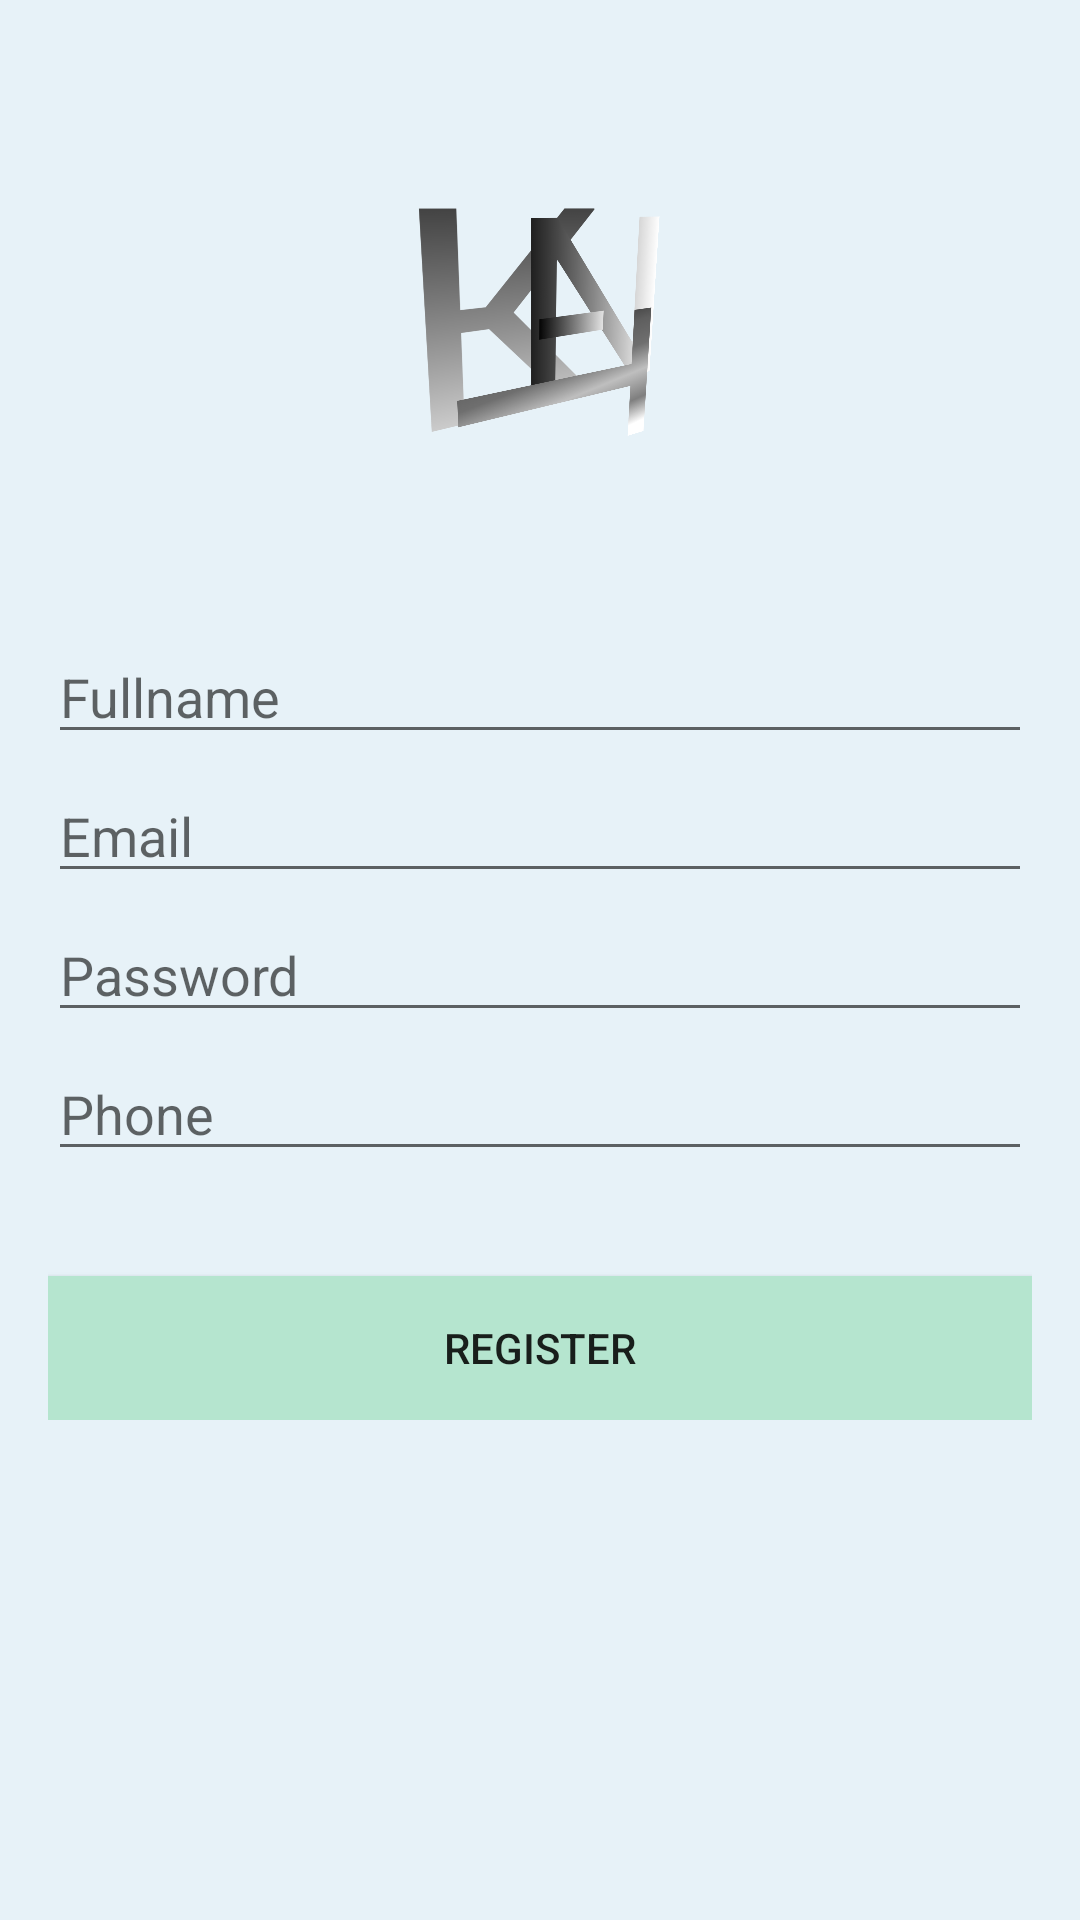

Here is an Android app screen rendered from its layout file. Give the layout XML and the strings, colors and styles it references.
<!-- AndroidManifest.xml: fallback theme Theme.MaterialComponents.DayNight.NoActionBar -->
<!-- res/layout/activity_regist.xml -->
<?xml version="1.0" encoding="utf-8"?>
<RelativeLayout xmlns:android="http://schemas.android.com/apk/res/android"
    xmlns:app="http://schemas.android.com/apk/res-auto"
    xmlns:tools="http://schemas.android.com/tools"
    android:layout_width="match_parent"
    android:layout_height="match_parent"
    tools:context=".RegistActivity"
    android:background="@color/colorBg">

    <LinearLayout
        android:id="@+id/Linear_logo"
        android:layout_width="wrap_content"
        android:layout_height="wrap_content"
        android:layout_centerHorizontal="true"
        android:layout_marginTop="60dp"
        android:orientation="vertical">

        <ImageView
            android:layout_width="100dp"
            android:layout_height="100dp"
            android:src="@drawable/logo"
            android:layout_gravity="center_horizontal" />

    </LinearLayout>
    
    <LinearLayout
        android:layout_width="match_parent"
        android:layout_height="wrap_content"
        android:layout_below="@+id/Linear_logo"
        android:layout_marginLeft="16dp"
        android:layout_marginRight="16dp"
        android:layout_marginTop="50dp"
        android:orientation="vertical">

        <EditText
            android:layout_width="match_parent"
            android:layout_height="wrap_content"
            android:layout_marginBottom="5dp"
            android:hint="@string/hintFullname"/>

        <EditText
            android:layout_width="match_parent"
            android:layout_height="wrap_content"
            android:layout_marginBottom="5dp"
            android:hint="@string/hintEmail"/>

        <EditText
            android:layout_width="match_parent"
            android:layout_height="wrap_content"
            android:layout_marginBottom="5dp"
            android:hint="@string/hintPassword"/>

        <EditText
            android:layout_width="match_parent"
            android:layout_height="wrap_content"
            android:layout_marginBottom="5dp"
            android:hint="@string/hintPhone"/>

        <Button
            android:id="@+id/btnRegist"
            android:layout_width="match_parent"
            android:layout_height="wrap_content"
            android:layout_marginTop="30dp"
            android:background="@color/colorButton1"
            android:text="@string/txtRegister"/>

    </LinearLayout>
</RelativeLayout>
<!-- resources referenced by this layout -->
<resources>
  <color name="colorBg">#E7F2F8</color>
  <color name="colorButton1">#B5E5CF</color>
  <!-- drawable logo: png bitmap (drawable, 902745 bytes) -->
  <string name="hintEmail">Email</string>
  <string name="hintFullname">Fullname</string>
  <string name="hintPassword">Password</string>
  <string name="hintPhone">Phone</string>
  <string name="txtRegister">REGISTER</string>
</resources>
